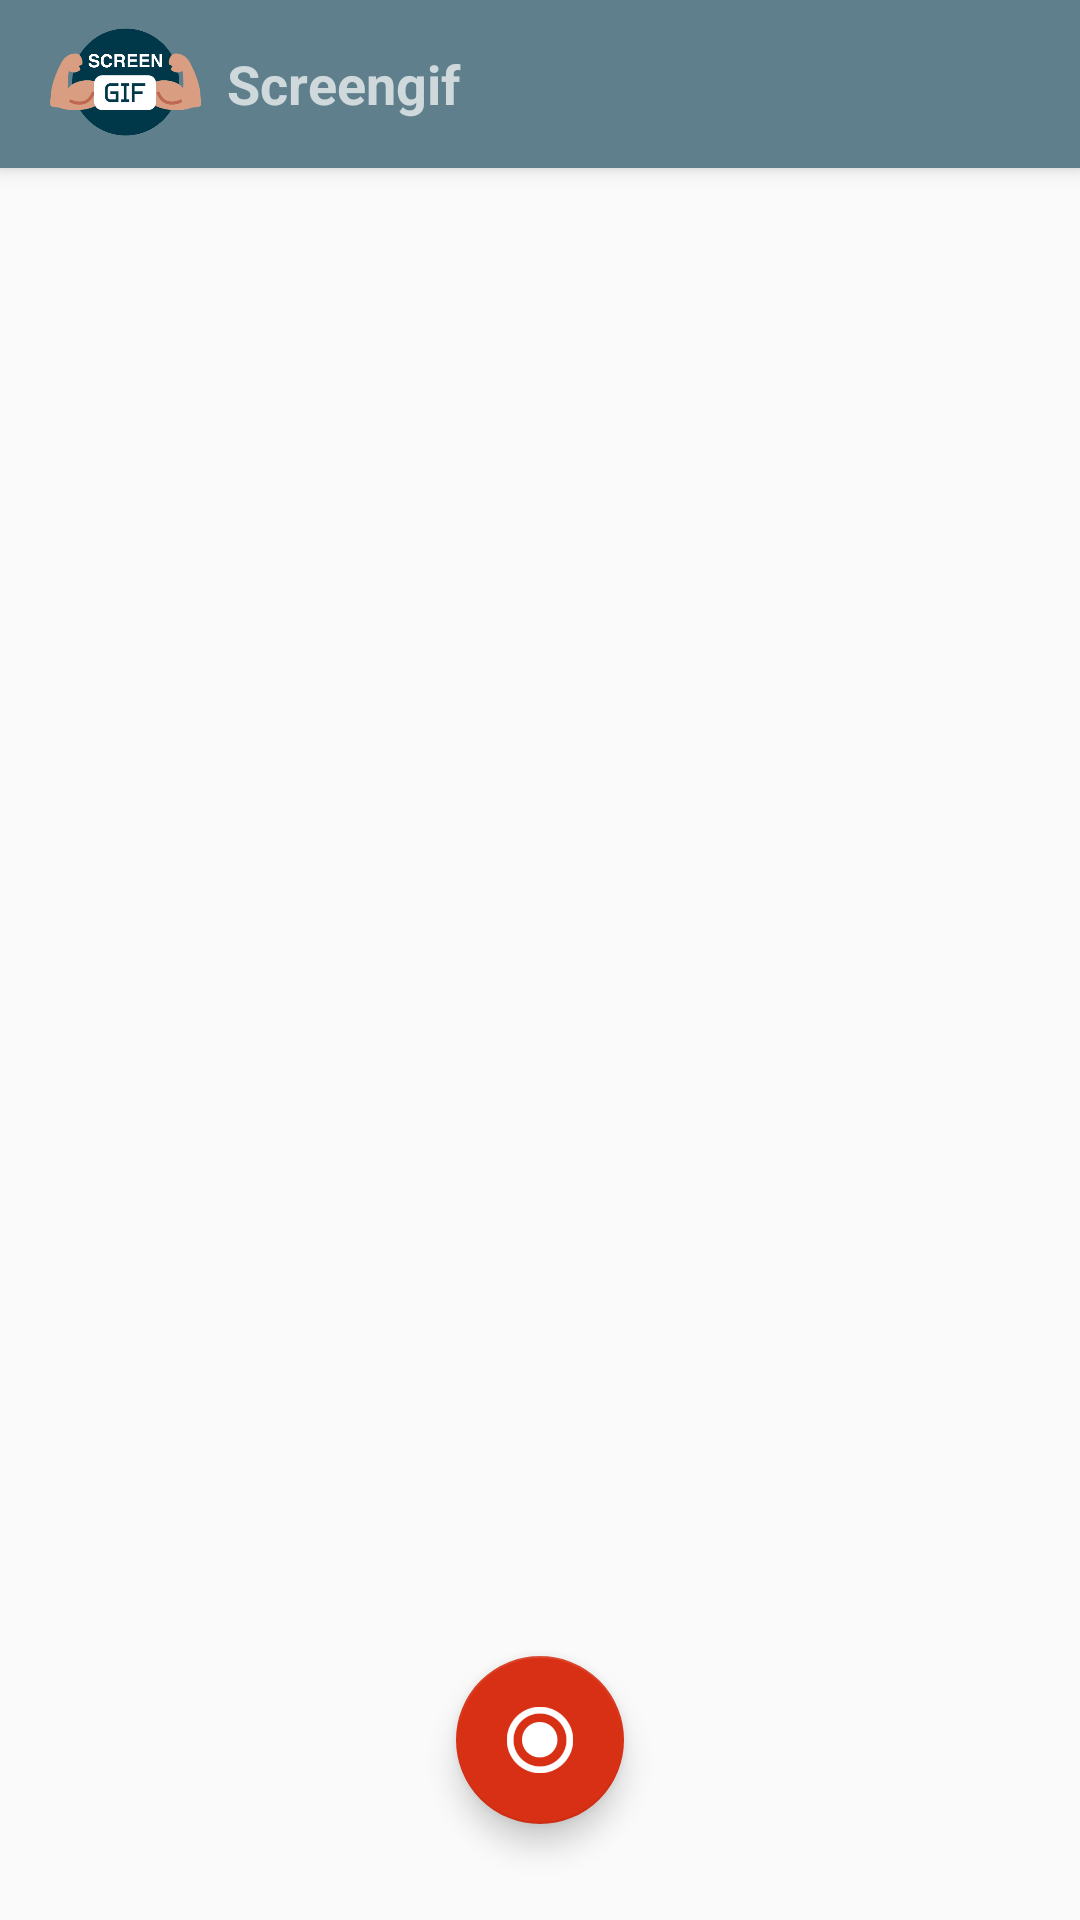

Reconstruct the res/layout file that produces this screen, plus the resources it refers to.
<!-- AndroidManifest.xml: activity theme AppTheme.NoActionBar -->
<!-- res/layout/activity_main.xml -->
<?xml version="1.0" encoding="utf-8"?>
<android.support.design.widget.CoordinatorLayout xmlns:android="http://schemas.android.com/apk/res/android"
    xmlns:app="http://schemas.android.com/apk/res-auto"
    xmlns:tools="http://schemas.android.com/tools"
    android:layout_width="match_parent"
    android:layout_height="match_parent"
    android:fitsSystemWindows="true"
    tools:context="com.mdislam.screengiff.MainActivity">

    <android.support.design.widget.AppBarLayout
        android:layout_width="match_parent"
        android:layout_height="wrap_content"
        android:theme="@style/AppTheme.AppBarOverlay">

        <android.support.v7.widget.Toolbar
            android:id="@+id/toolbar"
            xmlns:android="http://schemas.android.com/apk/res/android"
            android:layout_width="match_parent"
            android:layout_height="wrap_content"
            android:background="?attr/colorPrimary"
            android:layout_gravity="start"
            android:minHeight="@dimen/abc_action_bar_default_height_material">

            <LinearLayout
                android:orientation="horizontal"
                android:layout_width="match_parent"
                android:layout_height="wrap_content"
                android:weightSum="5">

                <ImageView
                    android:layout_width="0dp"
                    android:contentDescription="@string/app_name"
                    android:layout_height="@dimen/abc_action_bar_default_height_material"
                    android:layout_gravity="start"
                    android:src="@drawable/icon"
                    android:layout_weight="1"/>

                <TextView
                    android:layout_width="wrap_content"
                    android:layout_height="match_parent"
                    android:layout_weight="4"
                    android:text="@string/app_name"
                    android:layout_gravity="center"
                    android:gravity="start|center"
                    android:textSize="18dp"
                    android:paddingStart="8dp"
                    android:paddingLeft="16dp"
                    android:textStyle="bold"/>


            </LinearLayout>



        </android.support.v7.widget.Toolbar>

    </android.support.design.widget.AppBarLayout>

    <include layout="@layout/content_main" />

    <android.support.design.widget.FloatingActionButton
        android:id="@+id/fab"
        android:layout_width="wrap_content"
        android:layout_height="wrap_content"
        android:layout_gravity="bottom|center"
        android:layout_margin="32dp"
        app:srcCompat="@drawable/record" />

</android.support.design.widget.CoordinatorLayout>
<!-- res/layout/content_main.xml (included above) -->
<?xml version="1.0" encoding="utf-8"?>
<RelativeLayout xmlns:android="http://schemas.android.com/apk/res/android"
    xmlns:app="http://schemas.android.com/apk/res-auto"
    xmlns:tools="http://schemas.android.com/tools"
    android:id="@+id/content_main"
    android:layout_width="match_parent"
    android:layout_height="match_parent"
    android:orientation="vertical"
    app:layout_behavior="@string/appbar_scrolling_view_behavior"
    tools:context="com.mdislam.screengiff.MainActivity"
    tools:showIn="@layout/activity_main">

    <GridView
        android:id="@+id/gifs"
        android:layout_width="match_parent"
        android:layout_height="match_parent"
        android:numColumns="auto_fit"
        android:gravity="center" />


    <LinearLayout
        android:id="@+id/empty"
        android:layout_width="match_parent"
        android:layout_height="wrap_content"
        android:orientation="vertical"
        android:gravity="center"
        android:layout_centerInParent="true"
        android:visibility="gone">

        <TextView
            android:layout_width="match_parent"
            android:layout_height="wrap_content"
            android:text="No Screengifs Here"
            android:textAlignment="center"
            android:textStyle="bold"
            android:textSize="18sp"
            android:layout_gravity="center"
            android:gravity="center"/>

        <TextView
            android:layout_width="match_parent"
            android:layout_height="wrap_content"
            android:text="Record a Screengif using\nthe red button below."
            android:textAlignment="center"
            android:layout_gravity="center"
            android:gravity="center"
            android:textSize="15sp"/>


    </LinearLayout>


    <ProgressBar
        android:id="@+id/progressBar1"
        style="?android:attr/progressBarStyleLarge"
        android:layout_width="wrap_content"
        android:layout_height="wrap_content"
        android:layout_centerInParent="true"/>





</RelativeLayout>
<!-- resources referenced by this layout -->
<resources>
  <!-- drawable icon: png bitmap (drawable, 51993 bytes) -->
  <!-- drawable record: png bitmap (drawable, 21547 bytes) -->
  <string name="app_name">Screengif</string>
  <style name="AppTheme.AppBarOverlay" parent="ThemeOverlay.AppCompat.Dark.ActionBar" />
  <style name="AppTheme.NoActionBar">
          <item name="android:logo">@drawable/icon</item>
          <item name="displayOptions">useLogo|showHome|showTitle</item>
      </style>
</resources>
